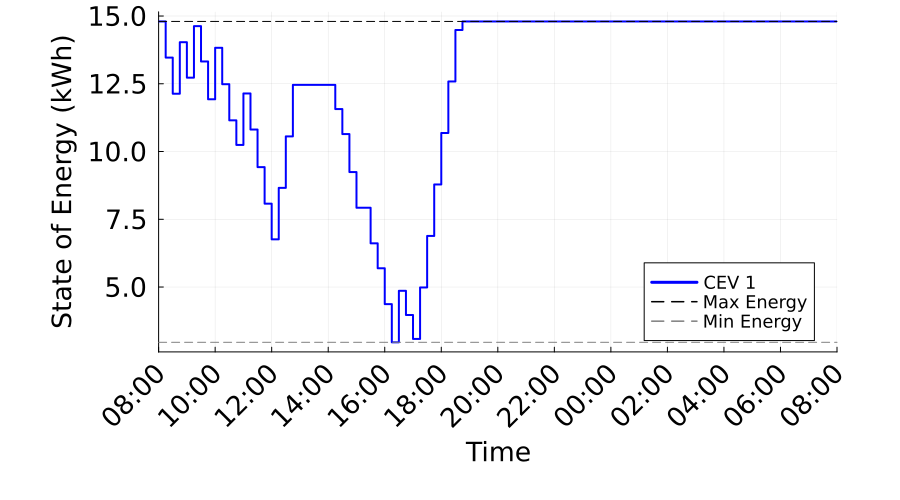

The table this chart was drawn from, first rows:
Time_Period, Time_Label, CEV_1_SOE_kWh, CEV_1_Max_SOE_kWh, CEV_1_Min_SOE_kWh
1, 08:00, 14.8, 14.8, 2.96
2, 08:15, 13.47, 14.8, 2.96
3, 08:30, 12.13, 14.8, 2.96
4, 08:45, 14.03, 14.8, 2.96
5, 09:00, 12.73, 14.8, 2.96
6, 09:15, 14.63, 14.8, 2.96
7, 09:30, 13.32, 14.8, 2.96
8, 09:45, 11.93, 14.8, 2.96
9, 10:00, 13.83, 14.8, 2.96
10, 10:15, 12.48, 14.8, 2.96
11, 10:30, 11.15, 14.8, 2.96
12, 10:45, 10.24, 14.8, 2.96
13, 11:00, 12.14, 14.8, 2.96
14, 11:15, 10.81, 14.8, 2.96
15, 11:30, 9.425, 14.8, 2.96
16, 11:45, 8.076, 14.8, 2.96
17, 12:00, 6.759, 14.8, 2.96
18, 12:15, 8.659, 14.8, 2.96
19, 12:30, 10.56, 14.8, 2.96
20, 12:45, 12.46, 14.8, 2.96
21, 13:00, 12.46, 14.8, 2.96
22, 13:15, 12.46, 14.8, 2.96
23, 13:30, 12.46, 14.8, 2.96
24, 13:45, 12.46, 14.8, 2.96
25, 14:00, 12.46, 14.8, 2.96
26, 14:15, 11.57, 14.8, 2.96
27, 14:30, 10.64, 14.8, 2.96
28, 14:45, 9.242, 14.8, 2.96
29, 15:00, 7.925, 14.8, 2.96
30, 15:15, 7.925, 14.8, 2.96
31, 15:30, 6.612, 14.8, 2.96
32, 15:45, 5.692, 14.8, 2.96
33, 16:00, 4.369, 14.8, 2.96
34, 16:15, 2.96, 14.8, 2.96
35, 16:30, 4.86, 14.8, 2.96
36, 16:45, 3.968, 14.8, 2.96
37, 17:00, 3.084, 14.8, 2.96
38, 17:15, 4.984, 14.8, 2.96
39, 17:30, 6.884, 14.8, 2.96
40, 17:45, 8.784, 14.8, 2.96
41, 18:00, 10.68, 14.8, 2.96
42, 18:15, 12.58, 14.8, 2.96
43, 18:30, 14.48, 14.8, 2.96
44, 18:45, 14.8, 14.8, 2.96
45, 19:00, 14.8, 14.8, 2.96
46, 19:15, 14.8, 14.8, 2.96
47, 19:30, 14.8, 14.8, 2.96
48, 19:45, 14.8, 14.8, 2.96
49, 20:00, 14.8, 14.8, 2.96
50, 20:15, 14.8, 14.8, 2.96
51, 20:30, 14.8, 14.8, 2.96
52, 20:45, 14.8, 14.8, 2.96
53, 21:00, 14.8, 14.8, 2.96
54, 21:15, 14.8, 14.8, 2.96
55, 21:30, 14.8, 14.8, 2.96
56, 21:45, 14.8, 14.8, 2.96
57, 22:00, 14.8, 14.8, 2.96
58, 22:15, 14.8, 14.8, 2.96
59, 22:30, 14.8, 14.8, 2.96
60, 22:45, 14.8, 14.8, 2.96
... 37 more rows
